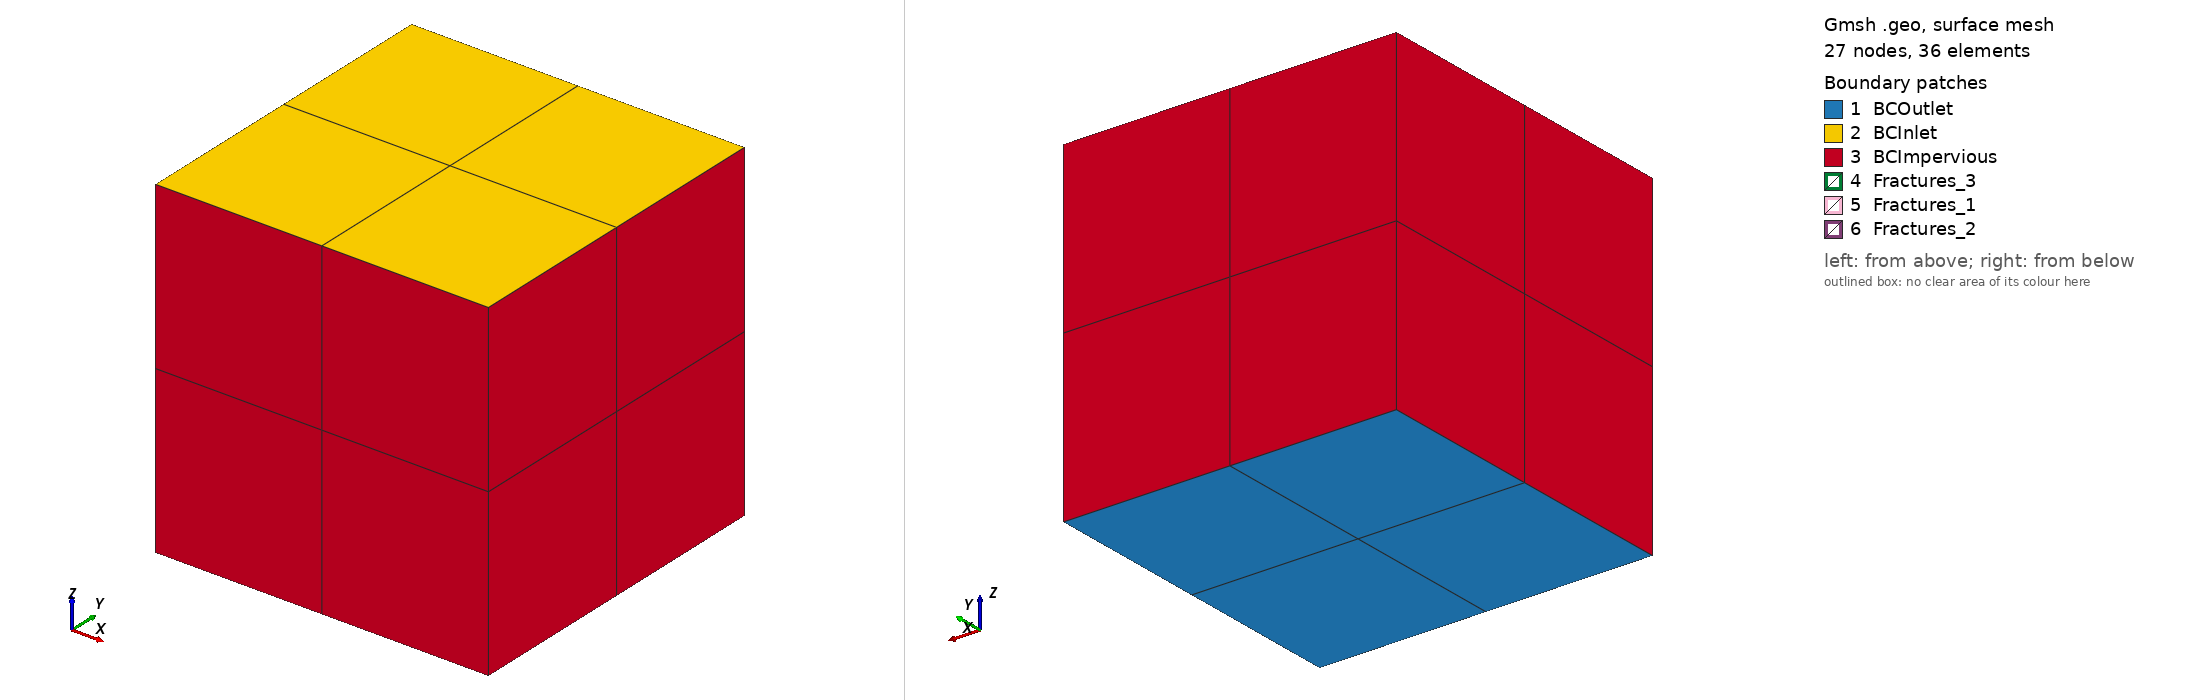

Gmsh geometry script, surface-meshed: 27 nodes, 36 surface elements. Boundary patches (legend numbers): 1 BCOutlet, 2 BCInlet, 3 BCImpervious, 4 Fractures_3, 5 Fractures_1, 6 Fractures_2. Left view from above one corner, right view from below the opposite corner. Legend entries are the model's physical surfaces. The drawing asked Gmsh for element sizes between 1% and 20% of the model's largest extent; the script's own settings can give other sizes.

=== cube_many_frac.geo (drawn) ===
// Gmsh project created on Sun Mar 31 19:13:00 2019
SetFactory("OpenCASCADE");

p1 = newp; Point(p1) = {0,0,0};
p2 = newp; Point(p2) = {0.5,0,0};
p3 = newp; Point(p3) = {1,0,0};
p4 = newp; Point(p4) = {0,0,0.5};
p5 = newp; Point(p5) = {0.5,0,0.5};
p6 = newp; Point(p6) = {1,0,0.5};
p7 = newp; Point(p7) = {0,0,1};
p8 = newp; Point(p8) = {0.5,0,1};
p9 = newp; Point(p9) = {1,0,1};

p10 = newp; Point(p10) = {0,0.5,0};
p11 = newp; Point(p11) = {0.5,0.5,0};
p12 = newp; Point(p12) = {1,0.5,0};
p13 = newp; Point(p13) = {0,0.5,0.5};
p14 = newp; Point(p14) = {0.5,0.5,0.5};
p15 = newp; Point(p15) = {1,0.5,0.5};
p16 = newp; Point(p16) = {0,0.5,1};
p17 = newp; Point(p17) = {0.5,0.5,1};
p18 = newp; Point(p18) = {1,0.5,1};

p19 = newp; Point(p19) = {0,1,0};
p20 = newp; Point(p20) = {0.5,1,0};
p21 = newp; Point(p21) = {1,1,0};
p22 = newp; Point(p22) = {0,1,0.5};
p23 = newp; Point(p23) = {0.5,1,0.5};
p24 = newp; Point(p24) = {1,1,0.5};
p25 = newp; Point(p25) = {0,1,1};
p26 = newp; Point(p26) = {0.5,1,1};
p27 = newp; Point(p27) = {1,1,1};

l1 = newl; Line(l1) = {p1,p2};
l2 = newl; Line(l2) = {p2,p3};
l3 = newl; Line(l3) = {p4,p5};
l4 = newl; Line(l4) = {p5,p6};
l5 = newl; Line(l5) = {p7,p8};
l6 = newl; Line(l6) = {p8,p9};

l7 = newl; Line(l7) = {p10,p11};
l8 = newl; Line(l8) = {p11,p12};
l9 = newl; Line(l9) = {p13,p14};
l10 = newl; Line(l10) = {p14,p15};
l11 = newl; Line(l11) = {p16,p17};
l12 = newl; Line(l12) = {p17,p18};

l13 = newl; Line(l13) = {p19,p20};
l14 = newl; Line(l14) = {p20,p21};
l15 = newl; Line(l15) = {p22,p23};
l16 = newl; Line(l16) = {p23,p24};
l17 = newl; Line(l17) = {p25,p26};
l18 = newl; Line(l18) = {p26,p27};

l19 = newl; Line(19) = {p1,p4};
l20 = newl; Line(20) = {p4,p7};
l21 = newl; Line(21) = {p2,p5};
l22 = newl; Line(22) = {p5,p8};
l23 = newl; Line(23) = {p3,p6};
l24 = newl; Line(24) = {p6,p9};

l25 = newl; Line(25) = {p10,p13};
l26 = newl; Line(26) = {p13,p16};
l27 = newl; Line(27) = {p11,p14};
l28 = newl; Line(28) = {p14,p17};
l29 = newl; Line(29) = {p12,p15};
l30 = newl; Line(30) = {p15,p18};

l31 = newl; Line(31) = {p19,p22};
l32 = newl; Line(32) = {p22,p25};
l33 = newl; Line(33) = {p20,p23};
l34 = newl; Line(34) = {p23,p26};
l35 = newl; Line(35) = {p21,p24};
l36 = newl; Line(36) = {p24,p27};

l37 = newl; Line(37) = {p1,p10};
l38 = newl; Line(38) = {p10,p19};
l39 = newl; Line(39) = {p2,p11};
l40 = newl; Line(40) = {p11,p20};
l41 = newl; Line(41) = {p3,p12};
l42 = newl; Line(42) = {p12,p21};

l43 = newl; Line(43) = {p4,p13};
l44 = newl; Line(44) = {p13,p22};
l45 = newl; Line(45) = {p5,p14};
l46 = newl; Line(46) = {p14,p23};
l47 = newl; Line(47) = {p6,p15};
l48 = newl; Line(48) = {p15,p24};

l49 = newl; Line(49) = {p7,p16};
l50 = newl; Line(50) = {p16,p25};
l51 = newl; Line(51) = {p8,p17};
l52 = newl; Line(52) = {p17,p26};
l53 = newl; Line(53) = {p9,p18};
l54 = newl; Line(54) = {p18,p27};



//+
Curve Loop(2) = {1, 39, -7, -37};
//+
Plane Surface(1) = {2};
//+
Curve Loop(3) = {2, 41, -8, -39};
//+
Plane Surface(2) = {3};
//+
Curve Loop(4) = {7, 40, -13, -38};
//+
Plane Surface(3) = {4};
//+
Curve Loop(5) = {8, 42, -14, -40};
//+
Plane Surface(4) = {5};
//+

//+
Curve Loop(6) = {6, 53, -12, -51};
//+
Plane Surface(5) = {6};
//+
Curve Loop(7) = {5, 51, -11, -49};
//+
Plane Surface(6) = {7};
//+
Curve Loop(8) = {12, 54, -18, -52};
//+
Plane Surface(7) = {8};
//+
Curve Loop(9) = {11, 52, -17, -50};
//+
Plane Surface(8) = {9};
//+

//+
Curve Loop(10) = {23, 47, -29, -41};
//+
Plane Surface(9) = {10};
//+
Curve Loop(11) = {24, 53, -30, -47};
//+
Plane Surface(10) = {11};
//+
Curve Loop(12) = {29, 48, -35, -42};
//+
Plane Surface(11) = {12};
//+
Curve Loop(13) = {30, 54, -36, -48};
//+
Plane Surface(12) = {13};
//+
Curve Loop(14) = {20, 49, -26, -43};
//+
Plane Surface(13) = {14};
//+
Curve Loop(15) = {19, 43, -25, -37};
//+
Plane Surface(14) = {15};
//+
Curve Loop(16) = {26, 50, -32, -44};
//+
Plane Surface(15) = {16};
//+
Curve Loop(17) = {25, 44, -31, -38};
//+
Plane Surface(16) = {17};
//+
Curve Loop(18) = {35, -16, -33, 14};
//+
Plane Surface(17) = {18};
//+
Curve Loop(19) = {36, -18, -34, 16};
//+
Plane Surface(18) = {19};
//+
Curve Loop(20) = {33, -15, -31, 13};
//+
Plane Surface(19) = {20};
//+
Curve Loop(21) = {34, -17, -32, 15};
//+
Plane Surface(20) = {21};
//+
Curve Loop(22) = {24, -6, -22, 4};
//+
Plane Surface(21) = {22};
//+
Curve Loop(23) = {23, -4, -21, 2};
//+
Plane Surface(22) = {23};
//+
Curve Loop(24) = {22, -5, -20, 3};
//+
Plane Surface(23) = {24};
//+
Curve Loop(25) = {21, -3, -19, 1};
//+
Plane Surface(24) = {25};
//+

//+
Curve Loop(26) = {25, 9, -27, -7};
//+
Plane Surface(25) = {26};
//+
Curve Loop(27) = {8, 29, -10, -27};
//+
Plane Surface(26) = {27};
//+
Curve Loop(28) = {9, 28, -11, -26};
//+
Plane Surface(27) = {28};
//+
Curve Loop(29) = {10, 30, -12, -28};
//+
Plane Surface(28) = {29};
//+
Curve Loop(30) = {22, 51, -28, -45};
//+
Plane Surface(29) = {30};
//+
Curve Loop(31) = {21, 45, -27, -39};
//+
Plane Surface(30) = {31};
//+
Curve Loop(32) = {28, 52, -34, -46};
//+
Plane Surface(31) = {32};
//+
Curve Loop(33) = {27, 46, -33, -40};
//+
Plane Surface(32) = {33};
//+
Curve Loop(34) = {4, 47, -10, -45};
//+
Plane Surface(33) = {34};
//+
Curve Loop(35) = {3, 45, -9, -43};
//+
Plane Surface(34) = {35};
//+
Curve Loop(36) = {10, 48, -16, -46};
//+
Plane Surface(35) = {36};
//+
Curve Loop(37) = {9, 46, -15, -44};
//+
Plane Surface(36) = {37};



//+
Surface Loop(1) = {21, 10, 5, 29, 33, 28};
//+
Volume(1) = {1};
//+
Surface Loop(2) = {22, 9, 2, 26, 33, 30};
//+
Volume(2) = {2};
//+
Surface Loop(3) = {23, 6, 13, 27, 34, 29};
//+
Volume(3) = {3};
//+
Surface Loop(4) = {24, 14, 1, 30, 25, 34};
//+
Volume(4) = {4};
//+
Surface Loop(5) = {7, 12, 18, 35, 31, 28};
//+
Volume(5) = {5};
//+
Surface Loop(6) = {17, 11, 4, 35, 32, 26};
//+
Volume(6) = {6};
//+
Surface Loop(7) = {19, 16, 3, 36, 25, 32};
//+
Volume(7) = {7};
//+
Surface Loop(8) = {20, 8, 15, 31, 27, 36};
//+
Volume(8) = {8};
//+

Physical Volume("RockMatrix_1") = {8, 3, 4, 7, 2, 6, 1, 5};
Physical Surface("BCInlet") = {5, 6, 7, 8};
Physical Surface("BCOutlet") = {2, 1, 4, 3};
Physical Surface("BCImpervious") = {9, 10, 11, 12, 13, 14, 15, 16, 21, 23, 22, 24, 20, 18, 19, 17};

Physical Surface("Fractures_1") = {31, 32, 29, 30};
Physical Surface("Fractures_2") = {36, 33};
Physical Surface("Fractures_3") = {34, 35, 28, 26, 25, 27};
Physical Curve("FracturesIntersections") = {45, 28, 9, 46, 27, 10};
Physical Point("CrossingIntresections") = {14};

Coherence;

Transfinite Line "*" = 2 Using Bump 1;
Transfinite Surface "*";
Recombine Surface "*";
Transfinite Volume "*";//+
